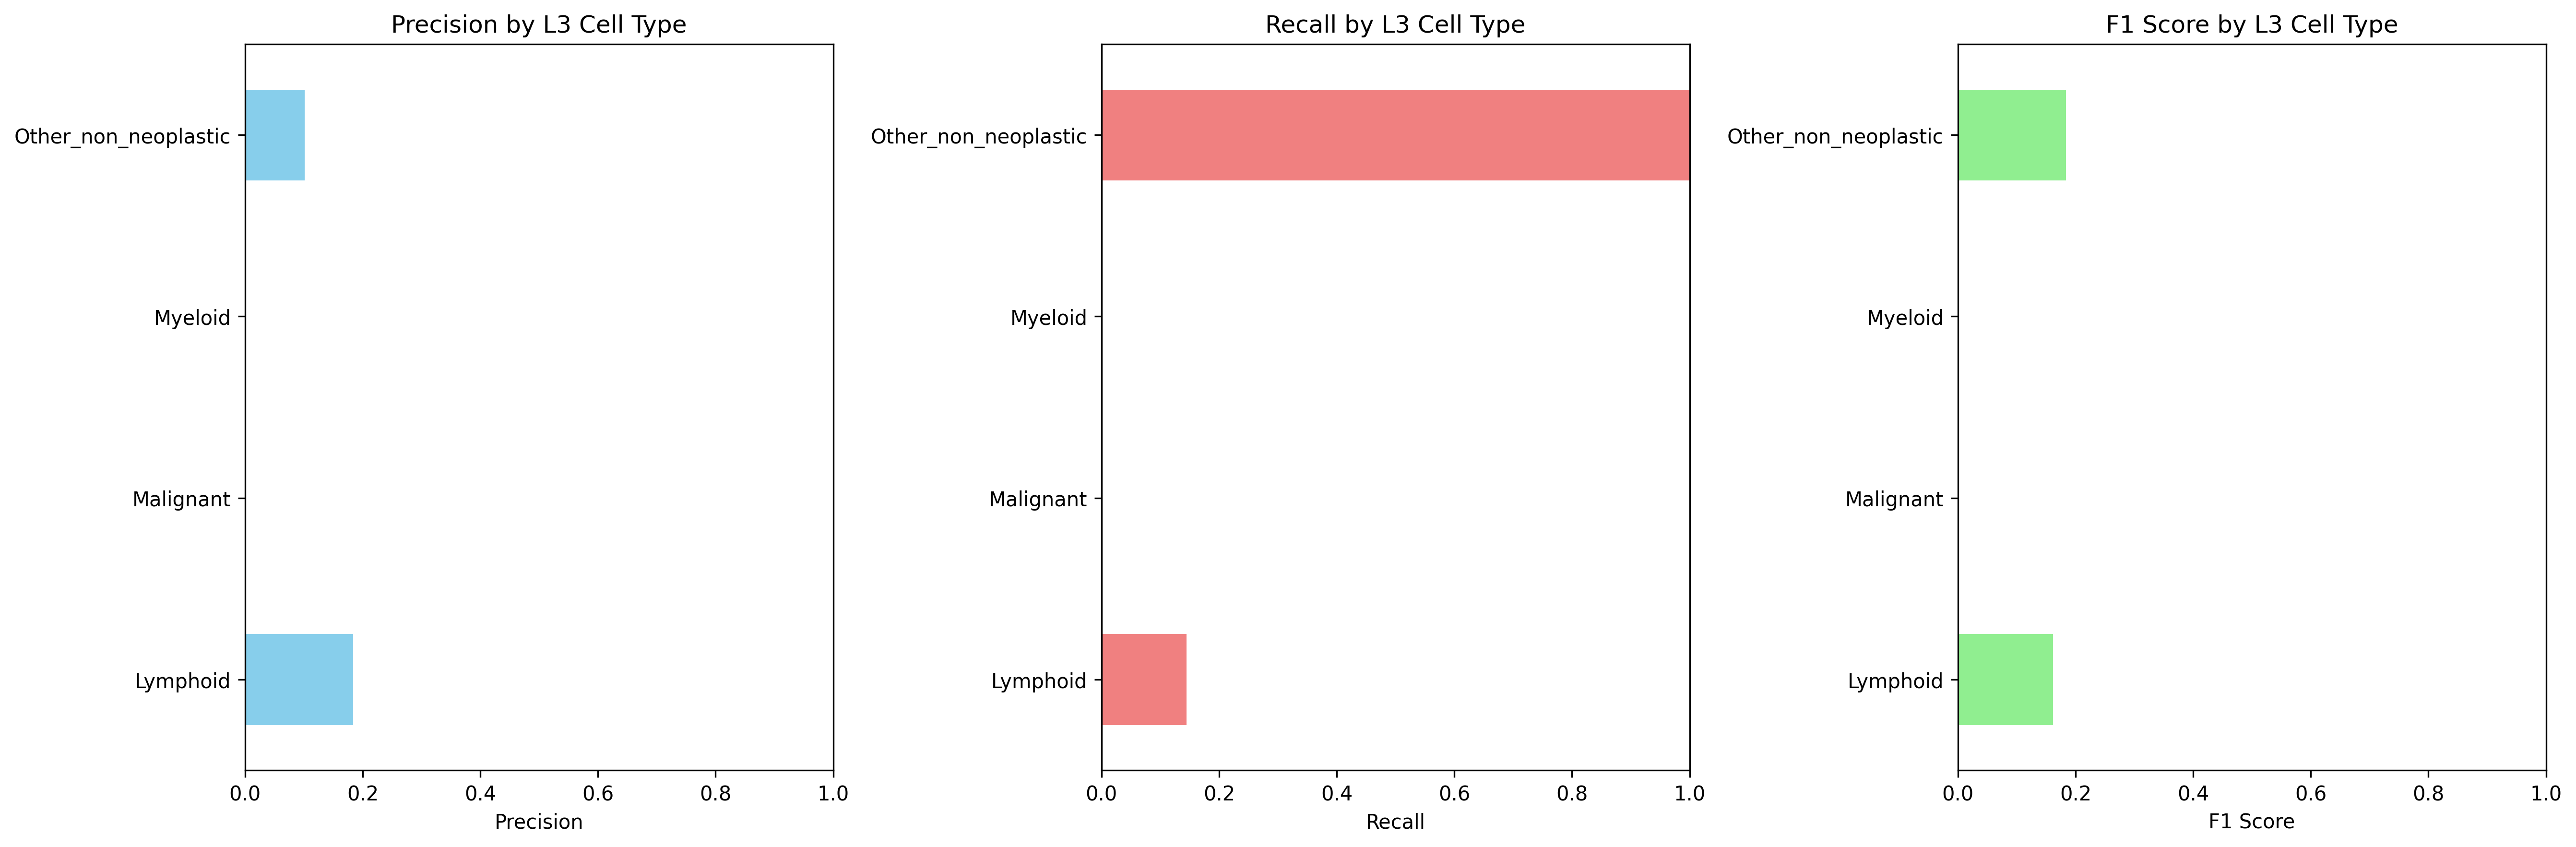

Source data for this figure (header and first rows):
Cell_Type_L3, precision, recall, f1_score, support
Lymphoid, 0.1837, 0.1443, 0.1616, 499.0
Malignant, 0.0, 0.0, 0.0, 22606
Myeloid, 0.0, 0.0, 0.0, 5432
Other_non_neoplastic, 0.1011, 0.9994, 0.1835, 3166
